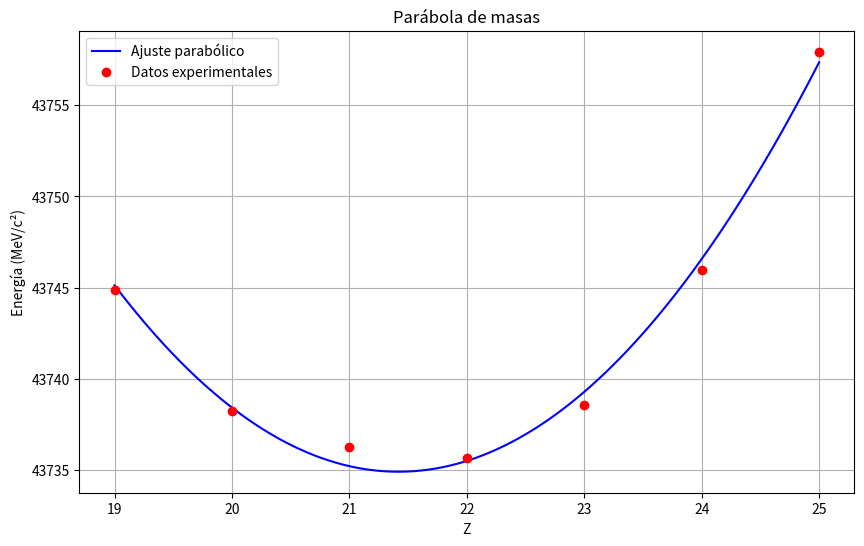

Write Python code to recreate this figure.
import numpy as np
import matplotlib.pyplot as plt

# Datos
Z = np.array([19, 20, 21, 22, 23, 24, 25])
E = np.array([43744.849059, 43738.228372, 43736.234269, 43735.634985, 
              43738.565331, 43745.990241, 43757.941932])

# Ajuste polinómico de grado 2 (parábola)
coef = np.polyfit(Z, E, 2)
Z_fit = np.linspace(19, 25, 100)
E_fit = np.polyval(coef, Z_fit)

# Crear la gráfica
plt.figure(figsize=(10, 6))
plt.plot(Z_fit, E_fit, 'b-', label='Ajuste parabólico')
plt.plot(Z, E, 'ro', label='Datos experimentales')

plt.xlabel('Z')
plt.ylabel('Energía (MeV/c²)')
plt.title('Parábola de masas')
plt.grid(True)
plt.legend()
plt.show()

